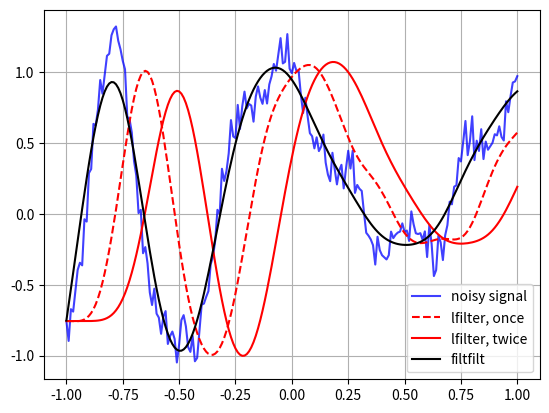

Here is the Python script that generated this plot:
# https://docs.scipy.org/doc/scipy/reference/generated/scipy.signal.lfilter.html
from scipy import signal
import matplotlib.pyplot as plt
import numpy as np

t = np.linspace(-1, 1, 201)   #linspace（x, y, n）产生x和y之间等间隔的n个数，如果n = 1，返回结果为y。
x = (np.sin(2*np.pi*0.75*t*(1-t) + 2.1) +
     0.1*np.sin(2*np.pi*1.25*t + 1) +
     0.18*np.cos(2*np.pi*3.85*t))
xn = x + np.random.randn(len(t)) * 0.08

# Create an order 3 lowpass butterworth filter:
b, a = signal.butter(3, 0.05)
zi = signal.lfilter_zi(b, a)
# Apply the filter to xn. Use lfilter_zi to choose the initial condition of the filter:
z, _ = signal.lfilter(b, a, xn, zi=zi*xn[0])
z2, _ = signal.lfilter(b, a, z, zi=zi*z[0])
# Apply the filter again, to have a result filtered at an order the same as filtfilt:
z2, _ = signal.lfilter(b, a, z, zi=zi*z[0])
# Use filtfilt to apply the filter:
y = signal.filtfilt(b, a, xn)

# Plot the original signal and the various filtered versions:
plt.figure
plt.plot(t, xn, 'b', alpha=0.75)
plt.plot(t, z, 'r--', t, z2, 'r', t, y, 'k')
plt.legend(('noisy signal', 'lfilter, once', 'lfilter, twice',
            'filtfilt'), loc='best')
plt.grid(True)
plt.show()